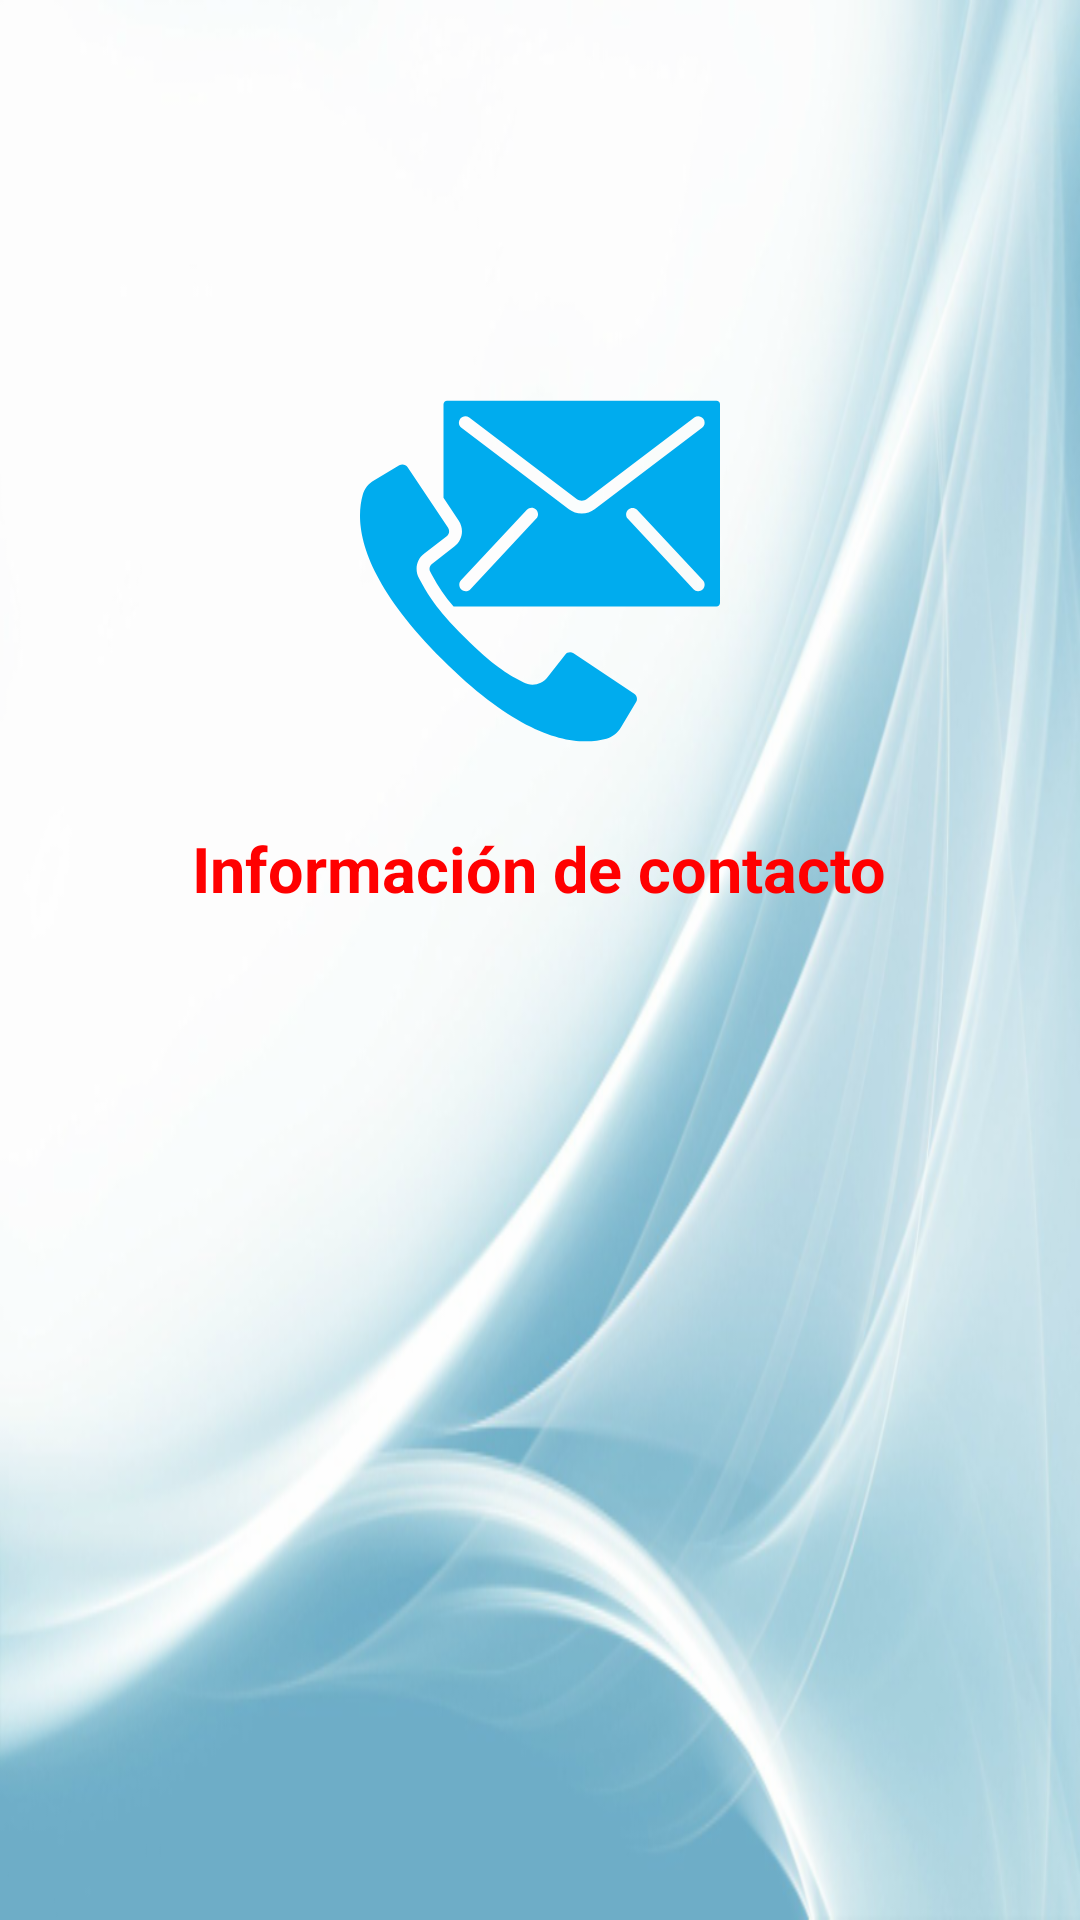

Write the Android layout XML for this screen, with the resource values it uses.
<!-- AndroidManifest.xml: application theme AppTheme -->
<!-- res/layout/activity_info.xml -->
<?xml version="1.0" encoding="utf-8"?>
<LinearLayout xmlns:android="http://schemas.android.com/apk/res/android"
    xmlns:app="http://schemas.android.com/apk/res-auto"
    xmlns:tools="http://schemas.android.com/tools"
    android:layout_width="match_parent"
    android:layout_height="match_parent"
    android:background="@drawable/background"
    android:orientation="vertical"
    android:padding="10dp"
    tools:context=".activitys.InfoActivity">


    <LinearLayout
        android:layout_width="match_parent"
        android:layout_height="wrap_content"
        android:orientation="horizontal"
        android:padding="10dp">

        <ImageView
            android:layout_width="wrap_content"
            android:layout_height="wrap_content"
            android:onClick="volver"
            android:src="@drawable/ic_arrow_back_blue_24dp" />

        <TextView
            android:id="@+id/tvNombreTrabajador_Info"
            android:layout_width="match_parent"
            android:layout_height="wrap_content"
            android:gravity="end"
            android:text=""
            android:textColor="@color/blackcolor"
            android:textSize="15sp" />

    </LinearLayout>

    <ImageView
        android:layout_width="120dp"
        android:layout_height="120dp"
        android:layout_gravity="center"
        android:layout_marginTop="80dp"
        android:src="@drawable/ic_contact" />

    <LinearLayout
        android:layout_width="match_parent"
        android:layout_height="match_parent"
        android:layout_marginTop="25dp"
        android:orientation="vertical">

        <TextView
            android:layout_width="wrap_content"
            android:layout_height="wrap_content"
            android:layout_gravity="center"
            android:text="@string/info_contacto"
            android:textColor="@color/rojo"
            android:textSize="21sp"
            android:textStyle="bold" />

        <TextView
            android:id="@+id/tvNombreEmpresa"
            android:layout_width="wrap_content"
            android:layout_height="wrap_content"
            android:layout_gravity="center"
            android:layout_marginTop="20dp"
            android:textColor="@color/azul"
            android:textSize="16sp"
            android:textStyle="bold" />

        <TextView
            android:id="@+id/tvDireccion"
            android:layout_width="wrap_content"
            android:layout_height="wrap_content"
            android:layout_gravity="center"
            android:layout_marginTop="20dp"
            android:textColor="@color/azul"
            android:textSize="16sp"
            android:textStyle="bold" />

        <TextView
            android:id="@+id/tvEmail"
            android:layout_width="wrap_content"
            android:layout_height="wrap_content"
            android:layout_gravity="center"
            android:layout_marginTop="20dp"
            android:clickable="true"
            android:focusable="true"
            android:textColor="@color/azul"
            android:textSize="16sp"
            android:textStyle="bold" />

        <TextView
            android:id="@+id/tvTelefono"
            android:layout_width="wrap_content"
            android:layout_height="wrap_content"
            android:layout_gravity="center"
            android:layout_marginTop="20dp"
            android:clickable="true"
            android:focusable="true"
            android:textColor="@color/azul"
            android:textSize="16sp"
            android:textStyle="bold"/>

    </LinearLayout>


</LinearLayout>
<!-- resources referenced by this layout -->
<resources>
  <color name="azul">#00acee</color>
  <color name="blackcolor">#111111</color>
  <color name="rojo">#FF0000</color>
  <!-- drawable background: png bitmap (drawable-v24, 419335 bytes) -->
  <!-- drawable ic_contact: vector/xml drawable (drawable, 2178 chars, omitted) -->
  <string name="info_contacto">Información de contacto</string>
  <style name="AppTheme" parent="Theme.MaterialComponents.Light.NoActionBar.Bridge">
  
          
          <item name="colorPrimary">@color/colorPrimary</item>
          <item name="colorPrimaryDark">@color/colorPrimaryDark</item>
          <item name="colorAccent">#00acee</item>
      </style>
  <color name="colorPrimary">#008577</color>
  <color name="colorPrimaryDark">#00574B</color>
</resources>
